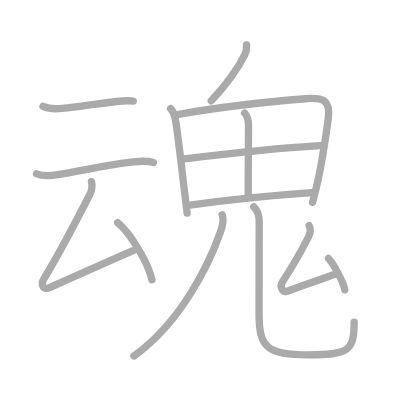
t = 0.00 s
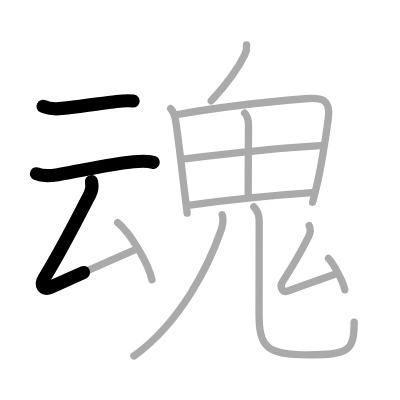
t = 2.75 s
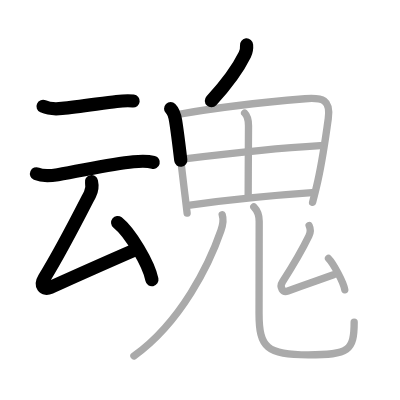
t = 5.50 s
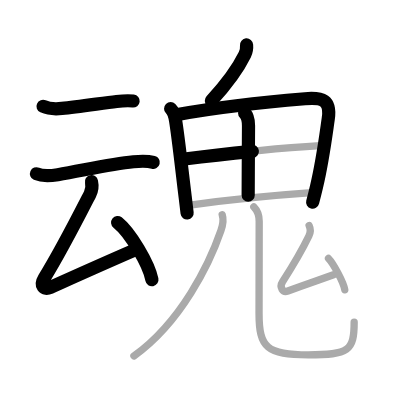
t = 8.50 s
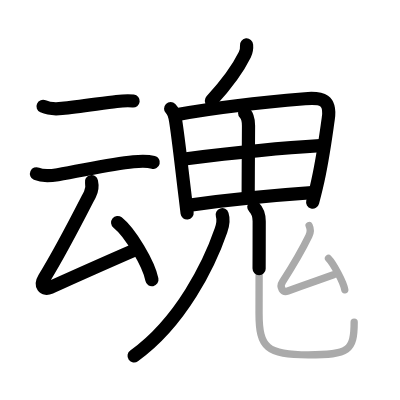
t = 11.25 s
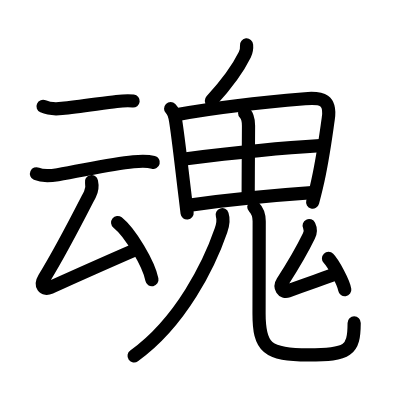
t = 14.00 s

The animated SVG that drew these frames (rendered in a browser with its animation timeline set to each time). Animation: 14 SMIL elements (animate=14); one cycle of 14.00 s.

<?xml version="1.0" standalone="no"?>
<!DOCTYPE svg PUBLIC "-//W3C//DTD SVG 1.1//EN"   "http://www.w3.org/Graphics/SVG/1.1/DTD/svg11.dtd">
<svg width="400px" height="400px"  version="1.1" xmlns="http://www.w3.org/2000/svg">
  <defs>
    <marker id="Triangle" viewBox="0 0 10 10" refX="0" refY="5" markerUnits="strokeWidth" markerWidth="3" style="stroke-opacity:0%;fill:#aaaaaa;" markerHeight="2" orient="auto">
      <path d="M 0 0 L 10 5 L 0 10 z" />
    </marker>
    
    <marker id="Arrow" viewBox="0 0 10 10" refX="5" refY="5" markerUnits="strokeWidth" markerWidth="1.8" style="stroke-opacity:0%;fill:#770000;" markerHeight="2" orient="auto">
      <path d="M 0 4 L 6 4 L 4 1 L 10 5 L 4 9 L 6 6 L 0 6 z" />
        <circle cx="5" cy="5" r="5" />
      </marker>
    
    <marker id="TriangleRed" viewBox="0 0 10 10" refX="0" refY="5" markerUnits="strokeWidth" markerWidth="3" style="stroke-opacity:0%;fill:#CC0000;" markerHeight="2" orient="auto">
      <path d="M 0 0 L 10 5 L 0 10 z" />
    </marker>
    
    <marker id="ArrowRed" viewBox="0 0 10 10" refX="5" refY="5" markerUnits="strokeWidth" markerWidth="1.8" style="stroke-opacity:0%;fill:#CC0000;" markerHeight="2" orient="auto">
      <path d="M 0 4 L 6 4 L 4 1 L 10 5 L 4 9 L 6 6 L 0 6 z" />
        <circle cx="5" cy="5" r="5" />
      </marker>
    
  </defs>
  
  <path style="fill:#ffffff; fill-opacity:100%; fill-rule:evenodd; stroke-width:0;" d="M 0 0 L 400px 0 L 400px 400px L 0 400px L 0 0" />

  <g transform="scale(3.6697247706422 3.6697247706422)">
<path style="fill:none; fill-opacity:0%; fill-rule:evenodd; stroke:#aaaaaa; stroke-opacity:100%; stroke-width: 1.5pt; stroke-linejoin:round; stroke-linecap:round;" d="M11.73 28.98c1.38 0.62 3.66 0.73 5.15 0.57c4.27-0.45 10.92-1.41 14.89-1.89c1.56-0.19 3.23-0.29 4.55-0.13"></path>
<path style="fill:none; fill-opacity:0%; fill-rule:evenodd; stroke:#aaaaaa; stroke-opacity:100%; stroke-width: 1.5pt; stroke-linejoin:round; stroke-linecap:round;" d="M9.95 47.35c1.66 0.74 4.13 0.52 5.81 0.24c6.71-1.12 14.45-2.88 20.6-3.5c1.73-0.18 3.73-0.29 5.43 0.17"></path>
<path style="fill:none; fill-opacity:0%; fill-rule:evenodd; stroke:#aaaaaa; stroke-opacity:100%; stroke-width: 1.5pt; stroke-linejoin:round; stroke-linecap:round;" d="M24.93 49.5c0.2 0.9 0.12 2.37-0.41 3.41c-4.02 7.84-7.83 15.36-12.43 22.84c-1.25 2.03-0.21 3.38 1.62 2.56c8.79-3.94 14.04-6.31 22.56-10"></path>
<path style="fill:none; fill-opacity:0%; fill-rule:evenodd; stroke:#aaaaaa; stroke-opacity:100%; stroke-width: 1.5pt; stroke-linejoin:round; stroke-linecap:round;" d="M32.05 60.64c3.47 2.76 8.49 11.29 9.35 15.58"></path>
<path style="fill:none; fill-opacity:0%; fill-rule:evenodd; stroke:#aaaaaa; stroke-opacity:100%; stroke-width: 1.5pt; stroke-linejoin:round; stroke-linecap:round;" d="M67.19 12.25c0.09 1.03-0.02 1.68-0.47 2.61c-2.13 4.32-4.74 7.82-9.15 12.6"></path>
<path style="fill:none; fill-opacity:0%; fill-rule:evenodd; stroke:#aaaaaa; stroke-opacity:100%; stroke-width: 1.5pt; stroke-linejoin:round; stroke-linecap:round;" d="M46.5 29.62c0.94 0.94 1.12 1.88 1.35 3.26c0.75 4.57 1.86 14.79 2.61 20.75c0.29 2.34 0.49 4.02 0.53 4.44"></path>
<path style="fill:none; fill-opacity:0%; fill-rule:evenodd; stroke:#aaaaaa; stroke-opacity:100%; stroke-width: 1.5pt; stroke-linejoin:round; stroke-linecap:round;" d="M48.42 31.2c10.83-1.95 24.46-3.45 34.7-4.29c4.75-0.39 7.09 0.27 6.33 5.47c-0.67 4.6-1.52 11.44-3.2 18.5c-0.33 1.4-0.69 2.83-1.07 4.26"></path>
<path style="fill:none; fill-opacity:0%; fill-rule:evenodd; stroke:#aaaaaa; stroke-opacity:100%; stroke-width: 1.5pt; stroke-linejoin:round; stroke-linecap:round;" d="M66.66 30.8c0.83 0.83 1.06 1.95 1.06 3.45c0 4.85-0.09 12.62-0.09 19"></path>
<path style="fill:none; fill-opacity:0%; fill-rule:evenodd; stroke:#aaaaaa; stroke-opacity:100%; stroke-width: 1.5pt; stroke-linejoin:round; stroke-linecap:round;" d="M50.31 43.32c11.44-1.44 27.32-3.07 36.96-3.62"></path>
<path style="fill:none; fill-opacity:0%; fill-rule:evenodd; stroke:#aaaaaa; stroke-opacity:100%; stroke-width: 1.5pt; stroke-linejoin:round; stroke-linecap:round;" d="M51.79 55.89c12.96-1.77 22.46-2.64 33.24-3.38"></path>
<path style="fill:none; fill-opacity:0%; fill-rule:evenodd; stroke:#aaaaaa; stroke-opacity:100%; stroke-width: 1.5pt; stroke-linejoin:round; stroke-linecap:round;" d="M60.55 58.5c0.46 1.41 0.13 2.97-0.34 4.32C57.12 71.79 49.43 87.73 36.5 97"></path>
<path style="fill:none; fill-opacity:0%; fill-rule:evenodd; stroke:#aaaaaa; stroke-opacity:100%; stroke-width: 1.5pt; stroke-linejoin:round; stroke-linecap:round;" d="M69.16 56.37c1.05 1.05 1.47 2.25 1.47 3.93c0 8.45-0.04 13.58-0.04 25.11c0 9.35 2.17 11.3 13.4 11.3c11.02 0 12.52-1.08 12.52-8.94"></path>
<path style="fill:none; fill-opacity:0%; fill-rule:evenodd; stroke:#aaaaaa; stroke-opacity:100%; stroke-width: 1.5pt; stroke-linejoin:round; stroke-linecap:round;" d="M84.24 61.47c0.38 0.78 0.38 1.9-0.07 2.84c-2.2 4.56-4.12 7.71-7.17 12.48c-0.97 1.51 0.08 3.03 1.45 2.51c5.43-2.05 7.18-2.55 12.43-4.44"></path>
<path style="fill:none; fill-opacity:0%; fill-rule:evenodd; stroke:#aaaaaa; stroke-opacity:100%; stroke-width: 1.5pt; stroke-linejoin:round; stroke-linecap:round;" d="M89.52 70.43c1.29 1.31 4.11 6.5 4.43 8.54"></path>

<path style="fill:none; fill-opacity:0%; fill-rule:evenodd; stroke:#000000; stroke-opacity:100%; stroke-width: 2.7pt; stroke-linejoin:round; stroke-linecap:round;" d="M11.73 28.98c1.38 0.62 3.66 0.73 5.15 0.57c4.27-0.45 10.92-1.41 14.89-1.89c1.56-0.19 3.23-0.29 4.55-0.13" pathLength="100" stroke-dashoffset="100" stroke-dasharray="100 105"><animate id="dashAnim1" attributeName="stroke-dashoffset" from="100" to="0" dur="1s" calcMode="linear" fill="freeze"/></path>
<path style="fill:none; fill-opacity:0%; fill-rule:evenodd; stroke:#000000; stroke-opacity:100%; stroke-width: 2.7pt; stroke-linejoin:round; stroke-linecap:round;" d="M9.95 47.35c1.66 0.74 4.13 0.52 5.81 0.24c6.71-1.12 14.45-2.88 20.6-3.5c1.73-0.18 3.73-0.29 5.43 0.17" pathLength="100" stroke-dashoffset="100" stroke-dasharray="100 105"><animate id="dashAnim2" attributeName="stroke-dashoffset" from="100" to="0" dur="1s" calcMode="linear" begin="dashAnim1.end" fill="freeze"/></path>
<path style="fill:none; fill-opacity:0%; fill-rule:evenodd; stroke:#000000; stroke-opacity:100%; stroke-width: 2.7pt; stroke-linejoin:round; stroke-linecap:round;" d="M24.93 49.5c0.2 0.9 0.12 2.37-0.41 3.41c-4.02 7.84-7.83 15.36-12.43 22.84c-1.25 2.03-0.21 3.38 1.62 2.56c8.79-3.94 14.04-6.31 22.56-10" pathLength="100" stroke-dashoffset="100" stroke-dasharray="100 105"><animate id="dashAnim3" attributeName="stroke-dashoffset" from="100" to="0" dur="1s" calcMode="linear" begin="dashAnim2.end" fill="freeze"/></path>
<path style="fill:none; fill-opacity:0%; fill-rule:evenodd; stroke:#000000; stroke-opacity:100%; stroke-width: 2.7pt; stroke-linejoin:round; stroke-linecap:round;" d="M32.05 60.64c3.47 2.76 8.49 11.29 9.35 15.58" pathLength="100" stroke-dashoffset="100" stroke-dasharray="100 105"><animate id="dashAnim4" attributeName="stroke-dashoffset" from="100" to="0" dur="1s" calcMode="linear" begin="dashAnim3.end" fill="freeze"/></path>
<path style="fill:none; fill-opacity:0%; fill-rule:evenodd; stroke:#000000; stroke-opacity:100%; stroke-width: 2.7pt; stroke-linejoin:round; stroke-linecap:round;" d="M67.19 12.25c0.09 1.03-0.02 1.68-0.47 2.61c-2.13 4.32-4.74 7.82-9.15 12.6" pathLength="100" stroke-dashoffset="100" stroke-dasharray="100 105"><animate id="dashAnim5" attributeName="stroke-dashoffset" from="100" to="0" dur="1s" calcMode="linear" begin="dashAnim4.end" fill="freeze"/></path>
<path style="fill:none; fill-opacity:0%; fill-rule:evenodd; stroke:#000000; stroke-opacity:100%; stroke-width: 2.7pt; stroke-linejoin:round; stroke-linecap:round;" d="M46.5 29.62c0.94 0.94 1.12 1.88 1.35 3.26c0.75 4.57 1.86 14.79 2.61 20.75c0.29 2.34 0.49 4.02 0.53 4.44" pathLength="100" stroke-dashoffset="100" stroke-dasharray="100 105"><animate id="dashAnim6" attributeName="stroke-dashoffset" from="100" to="0" dur="1s" calcMode="linear" begin="dashAnim5.end" fill="freeze"/></path>
<path style="fill:none; fill-opacity:0%; fill-rule:evenodd; stroke:#000000; stroke-opacity:100%; stroke-width: 2.7pt; stroke-linejoin:round; stroke-linecap:round;" d="M48.42 31.2c10.83-1.95 24.46-3.45 34.7-4.29c4.75-0.39 7.09 0.27 6.33 5.47c-0.67 4.6-1.52 11.44-3.2 18.5c-0.33 1.4-0.69 2.83-1.07 4.26" pathLength="100" stroke-dashoffset="100" stroke-dasharray="100 105"><animate id="dashAnim7" attributeName="stroke-dashoffset" from="100" to="0" dur="1s" calcMode="linear" begin="dashAnim6.end" fill="freeze"/></path>
<path style="fill:none; fill-opacity:0%; fill-rule:evenodd; stroke:#000000; stroke-opacity:100%; stroke-width: 2.7pt; stroke-linejoin:round; stroke-linecap:round;" d="M66.66 30.8c0.83 0.83 1.06 1.95 1.06 3.45c0 4.85-0.09 12.62-0.09 19" pathLength="100" stroke-dashoffset="100" stroke-dasharray="100 105"><animate id="dashAnim8" attributeName="stroke-dashoffset" from="100" to="0" dur="1s" calcMode="linear" begin="dashAnim7.end" fill="freeze"/></path>
<path style="fill:none; fill-opacity:0%; fill-rule:evenodd; stroke:#000000; stroke-opacity:100%; stroke-width: 2.7pt; stroke-linejoin:round; stroke-linecap:round;" d="M50.31 43.32c11.44-1.44 27.32-3.07 36.96-3.62" pathLength="100" stroke-dashoffset="100" stroke-dasharray="100 105"><animate id="dashAnim9" attributeName="stroke-dashoffset" from="100" to="0" dur="1s" calcMode="linear" begin="dashAnim8.end" fill="freeze"/></path>
<path style="fill:none; fill-opacity:0%; fill-rule:evenodd; stroke:#000000; stroke-opacity:100%; stroke-width: 2.7pt; stroke-linejoin:round; stroke-linecap:round;" d="M51.79 55.89c12.96-1.77 22.46-2.64 33.24-3.38" pathLength="100" stroke-dashoffset="100" stroke-dasharray="100 105"><animate id="dashAnim10" attributeName="stroke-dashoffset" from="100" to="0" dur="1s" calcMode="linear" begin="dashAnim9.end" fill="freeze"/></path>
<path style="fill:none; fill-opacity:0%; fill-rule:evenodd; stroke:#000000; stroke-opacity:100%; stroke-width: 2.7pt; stroke-linejoin:round; stroke-linecap:round;" d="M60.55 58.5c0.46 1.41 0.13 2.97-0.34 4.32C57.12 71.79 49.43 87.73 36.5 97" pathLength="100" stroke-dashoffset="100" stroke-dasharray="100 105"><animate id="dashAnim11" attributeName="stroke-dashoffset" from="100" to="0" dur="1s" calcMode="linear" begin="dashAnim10.end" fill="freeze"/></path>
<path style="fill:none; fill-opacity:0%; fill-rule:evenodd; stroke:#000000; stroke-opacity:100%; stroke-width: 2.7pt; stroke-linejoin:round; stroke-linecap:round;" d="M69.16 56.37c1.05 1.05 1.47 2.25 1.47 3.93c0 8.45-0.04 13.58-0.04 25.11c0 9.35 2.17 11.3 13.4 11.3c11.02 0 12.52-1.08 12.52-8.94" pathLength="100" stroke-dashoffset="100" stroke-dasharray="100 105"><animate id="dashAnim12" attributeName="stroke-dashoffset" from="100" to="0" dur="1s" calcMode="linear" begin="dashAnim11.end" fill="freeze"/></path>
<path style="fill:none; fill-opacity:0%; fill-rule:evenodd; stroke:#000000; stroke-opacity:100%; stroke-width: 2.7pt; stroke-linejoin:round; stroke-linecap:round;" d="M84.24 61.47c0.38 0.78 0.38 1.9-0.07 2.84c-2.2 4.56-4.12 7.71-7.17 12.48c-0.97 1.51 0.08 3.03 1.45 2.51c5.43-2.05 7.18-2.55 12.43-4.44" pathLength="100" stroke-dashoffset="100" stroke-dasharray="100 105"><animate id="dashAnim13" attributeName="stroke-dashoffset" from="100" to="0" dur="1s" calcMode="linear" begin="dashAnim12.end" fill="freeze"/></path>
<path style="fill:none; fill-opacity:0%; fill-rule:evenodd; stroke:#000000; stroke-opacity:100%; stroke-width: 2.7pt; stroke-linejoin:round; stroke-linecap:round;" d="M89.52 70.43c1.29 1.31 4.11 6.5 4.43 8.54" pathLength="100" stroke-dashoffset="100" stroke-dasharray="100 105"><animate id="dashAnim14" attributeName="stroke-dashoffset" from="100" to="0" dur="1s" calcMode="linear" begin="dashAnim13.end" fill="freeze"/></path>

</g>

</svg>  
          
